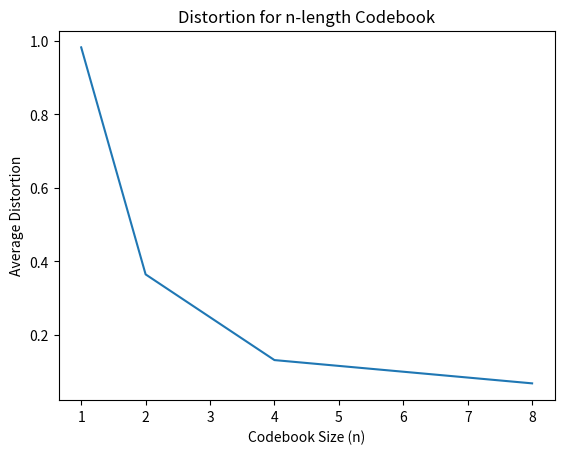

Write the Python code that produced this figure.
import numpy as np
import matplotlib.pyplot as plt

def lloydSim(mu, sigma, n, cb_n, eps):
    # Init test data and codebook
    T = np.sort(np.random.normal(mu, sigma, n))
    print('This is T', T)
    

    cb_1 = np.linspace(-1, 1, cb_n)
    cb, D, m = lloydRecursive(T, cb_1, eps, 0, 1)
    return cb, D, m

def lloydRecursive(T, cb_m, eps, D_last, m):
    # Partition using NNC
    cb_m = np.sort(cb_m)
    R = [[] for _ in range(len(cb_m))]
    i = 0

    for d in range(len(T)):
        while True:
            if i == len(cb_m) - 1:
                R[i].append(T[d])
                break
            if abs(cb_m[i] - T[d]) < abs(cb_m[i + 1] - T[d]):
                R[i].append(T[d])
                break
            else:
                i += 1

    # If the first loop, calculate initial codebook distortion for D_last
    if m == 1:
        D_last = 0
        for i in range(len(cb_m)):
            D_last += sum(R[i])
        D_last /= len(T)

    # Find optimal codebook using partition R and CC
    cb = np.zeros(len(cb_m))
    for i in range(len(cb_m)):
        cb[i] = np.mean(R[i])

    # Check if change in distortion < eps (Optimal Codebook Found)
    D = 0
    for i in range(len(cb)):
        for d in range(len(R[i])):
            D += np.square(cb[i] - R[i][d])

    D /= len(T)

    m += 1

    if (D - D_last) / D >= eps:
        cb, D, m = lloydRecursive(T, cb, eps, D, m)

    return cb, D, m

# Parameters
n = 5000
mu = 0
sigma = 1
eps = 0.01

# Run simulations
cb1, D1, m1 = lloydSim(mu, sigma, n, 1, eps)
cb2, D2, m2 = lloydSim(mu, sigma, n, 2, eps)
cb4, D4, m4 = lloydSim(mu, sigma, n, 4, eps)
cb8, D8, m8 = lloydSim(mu, sigma, n, 8, eps)

# Plot distortion results
X = [1, 2, 4, 8]
Y = [D1, D2, D4, D8]
print(Y)
plt.figure()
plt.plot(X, Y)
plt.xlabel('Codebook Size (n)')
plt.ylabel('Average Distortion')
plt.title('Distortion for n-length Codebook')

# Output optimal codebooks
print('Optimal Codebooks:')
for i in range(len(X)):
    print(f'n={X[i]}:', cb1 if i == 0 else (cb2 if i == 1 else (cb4 if i == 2 else cb8)))
    
plt.show()
